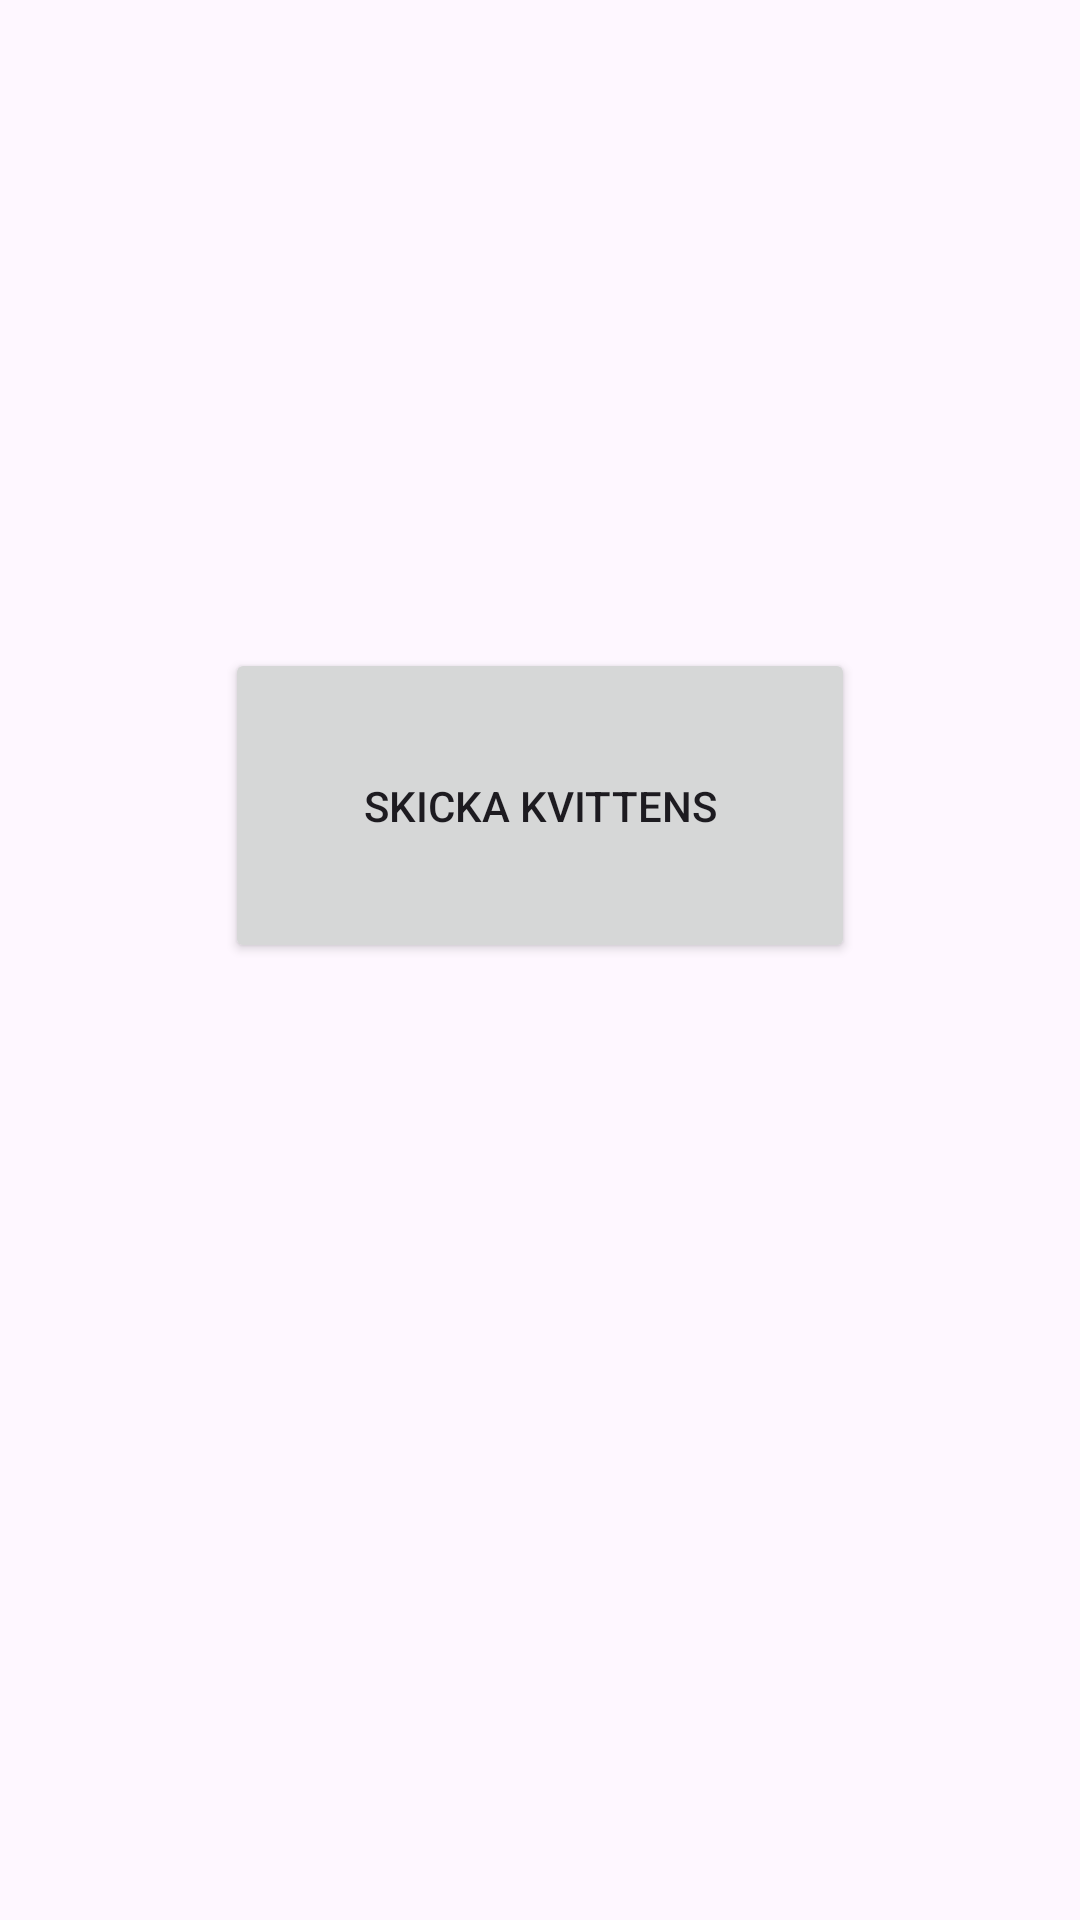

Write the Android layout XML for this screen, with the resource values it uses.
<!-- AndroidManifest.xml: application theme Theme.Ambulansautomatisering -->
<!-- res/layout/home_screen.xml -->
<?xml version="1.0" encoding="utf-8"?>
<RelativeLayout xmlns:android="http://schemas.android.com/apk/res/android"
    xmlns:tools="http://schemas.android.com/tools"
    android:layout_width="match_parent"
    android:layout_height="match_parent"
    tools:context=".MainActivity">

    <Button
        android:id="@+id/simulateMessageButton"
        android:layout_width="257dp"
        android:layout_height="105dp"
        android:layout_alignParentStart="true"
        android:layout_alignParentEnd="true"
        android:layout_alignParentBottom="true"
        android:layout_marginStart="75dp"
        android:layout_marginEnd="75dp"
        android:layout_marginBottom="319dp"
        android:text="Skicka kvittens" />

</RelativeLayout>
<!-- resources referenced by this layout -->
<resources>
  <style name="Theme.Ambulansautomatisering" parent="Base.Theme.Ambulansautomatisering" />
  <style name="Base.Theme.Ambulansautomatisering" parent="Theme.Material3.DayNight.NoActionBar">
          
          
      </style>
</resources>
